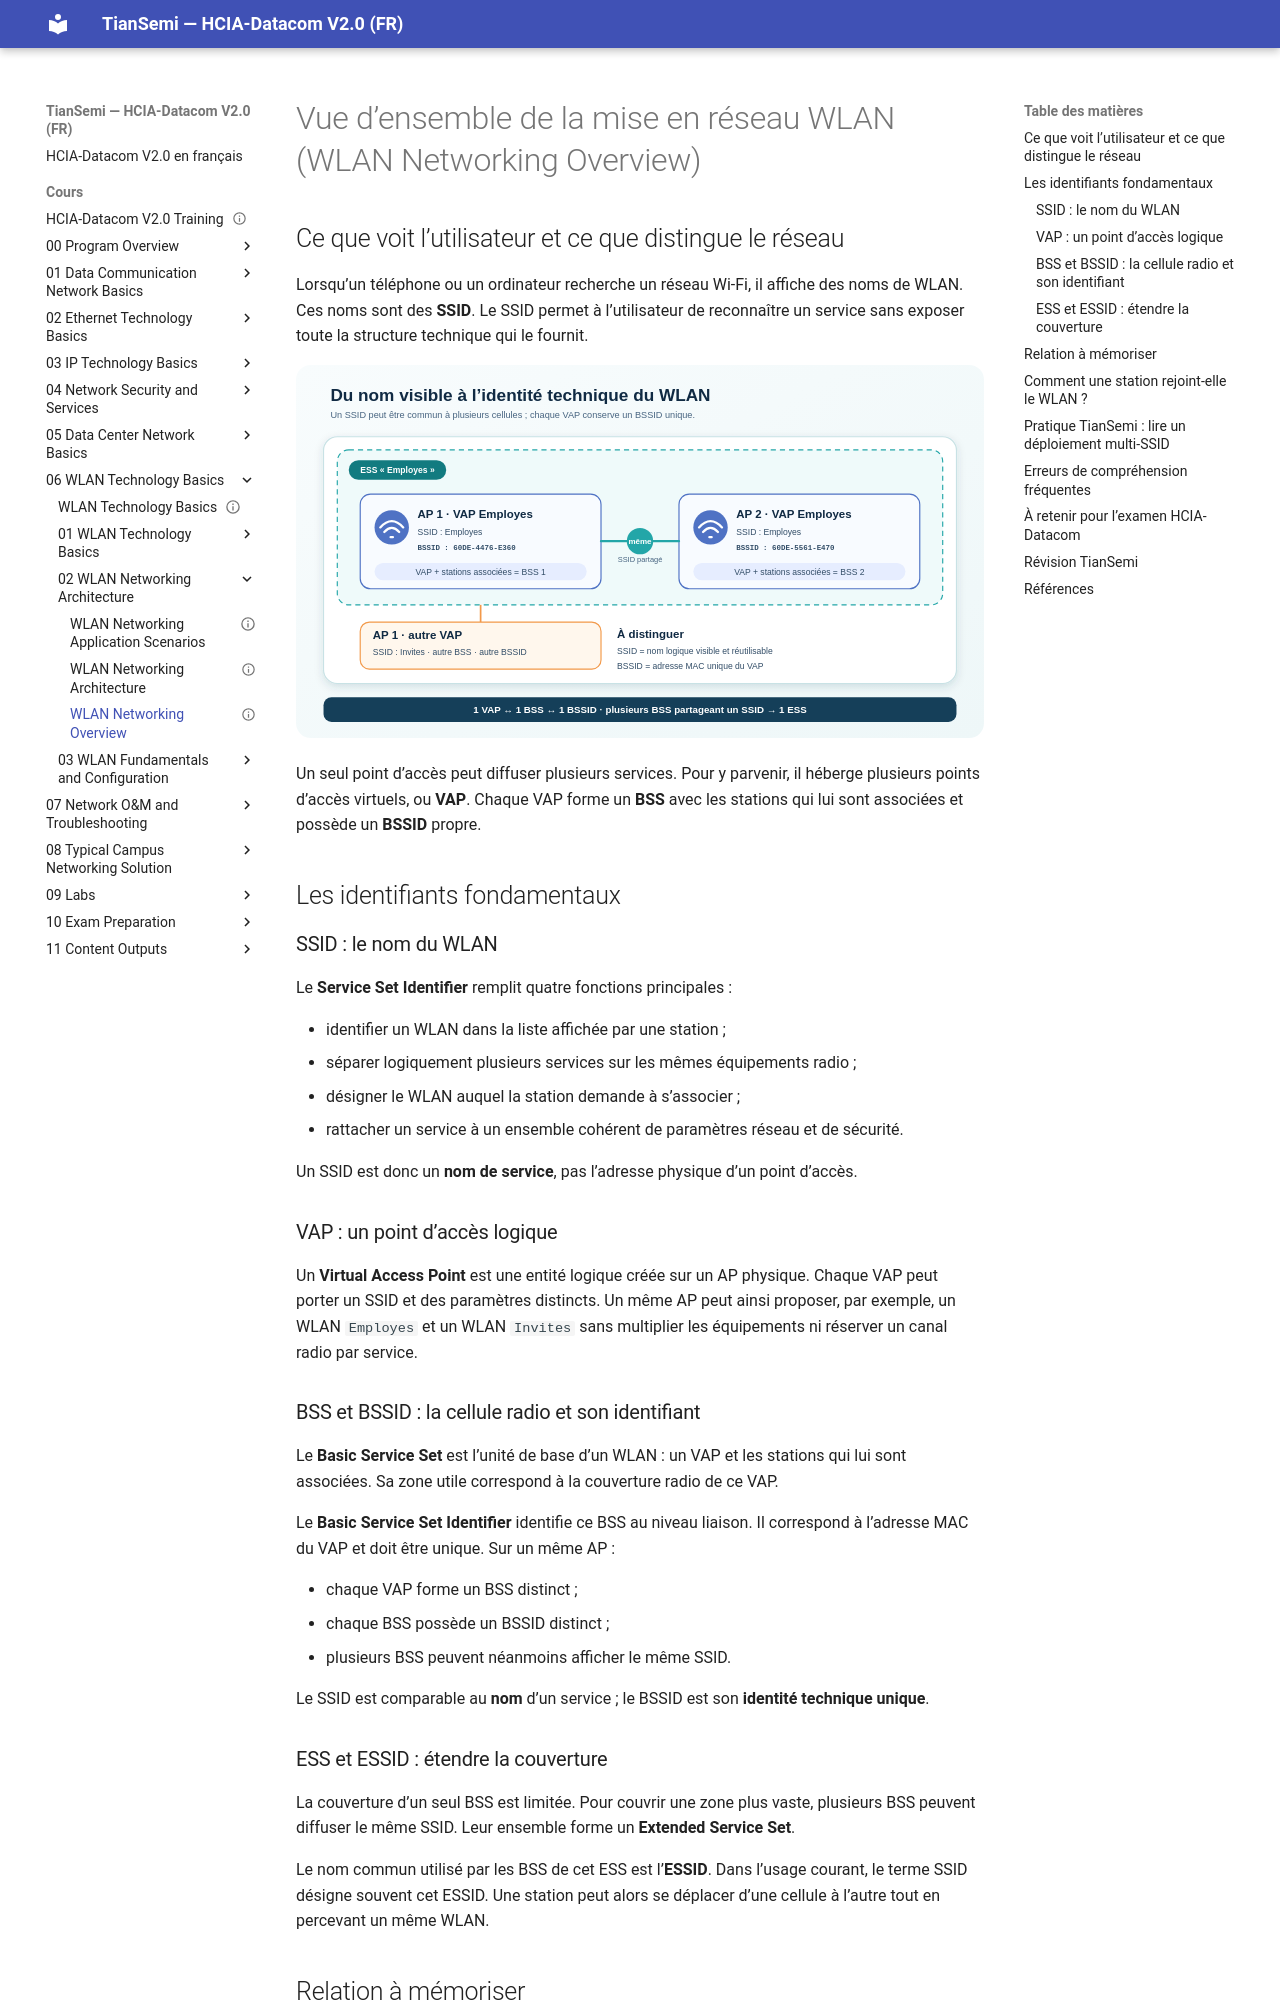

repository: tiansemi/hcia-datacom-fr · page: cours/06 WLAN Technology Basics/02 WLAN Networking Architecture/WLAN Networking Overview/index.html · generator: mkdocs

---
id: HUA-HCIA-DC-066
title: "WLAN Networking Overview"
official_title: "WLAN Networking Overview"
course_unit: "6.2.1"
category: "Huawei HCIA-Datacom Topic"
domain: "Datacom"
vendor: "Huawei"
certification: "HCIA-Datacom"
version: "V2.0"
difficulty: "intermediate"
status: "draft"
author: "MOULO OHOLO Jean Noel"
reviewed: false
created: 2026-08-11
updated: 2026-08-11
source: "HCIA-Datacom V2.0 Training Material"
source_pages: "PDF 839-844"
tags: [huawei, hcia, datacom, wlan, ssid, vap, bss, bssid, ess, essid]
prerequisites:
  - "[[Introduction to 802.11 Standards]]"
related:
  - "[[WLAN Networking Architecture]]"
lab_required: false
publication_status: "not-started"
site_url:
---

# Vue d’ensemble de la mise en réseau WLAN (WLAN Networking Overview)

## Ce que voit l’utilisateur et ce que distingue le réseau

Lorsqu’un téléphone ou un ordinateur recherche un réseau Wi-Fi, il affiche des noms de WLAN. Ces noms sont des **SSID**. Le SSID permet à l’utilisateur de reconnaître un service sans exposer toute la structure technique qui le fournit.

![Relations entre SSID, VAP, BSS, BSSID et ESS](<../../../assets/diagrammes/06 WLAN Technology Basics/wlan-identifiers-hierarchy-fr.svg>)

Un seul point d’accès peut diffuser plusieurs services. Pour y parvenir, il héberge plusieurs points d’accès virtuels, ou **VAP**. Chaque VAP forme un **BSS** avec les stations qui lui sont associées et possède un **BSSID** propre.

## Les identifiants fondamentaux

### SSID : le nom du WLAN

Le **Service Set Identifier** remplit quatre fonctions principales :

- identifier un WLAN dans la liste affichée par une station ;
- séparer logiquement plusieurs services sur les mêmes équipements radio ;
- désigner le WLAN auquel la station demande à s’associer ;
- rattacher un service à un ensemble cohérent de paramètres réseau et de sécurité.

Un SSID est donc un **nom de service**, pas l’adresse physique d’un point d’accès.

### VAP : un point d’accès logique

Un **Virtual Access Point** est une entité logique créée sur un AP physique. Chaque VAP peut porter un SSID et des paramètres distincts. Un même AP peut ainsi proposer, par exemple, un WLAN `Employes` et un WLAN `Invites` sans multiplier les équipements ni réserver un canal radio par service.

### BSS et BSSID : la cellule radio et son identifiant

Le **Basic Service Set** est l’unité de base d’un WLAN : un VAP et les stations qui lui sont associées. Sa zone utile correspond à la couverture radio de ce VAP.

Le **Basic Service Set Identifier** identifie ce BSS au niveau liaison. Il correspond à l’adresse MAC du VAP et doit être unique. Sur un même AP :

- chaque VAP forme un BSS distinct ;
- chaque BSS possède un BSSID distinct ;
- plusieurs BSS peuvent néanmoins afficher le même SSID.

Le SSID est comparable au **nom** d’un service ; le BSSID est son **identité technique unique**.
